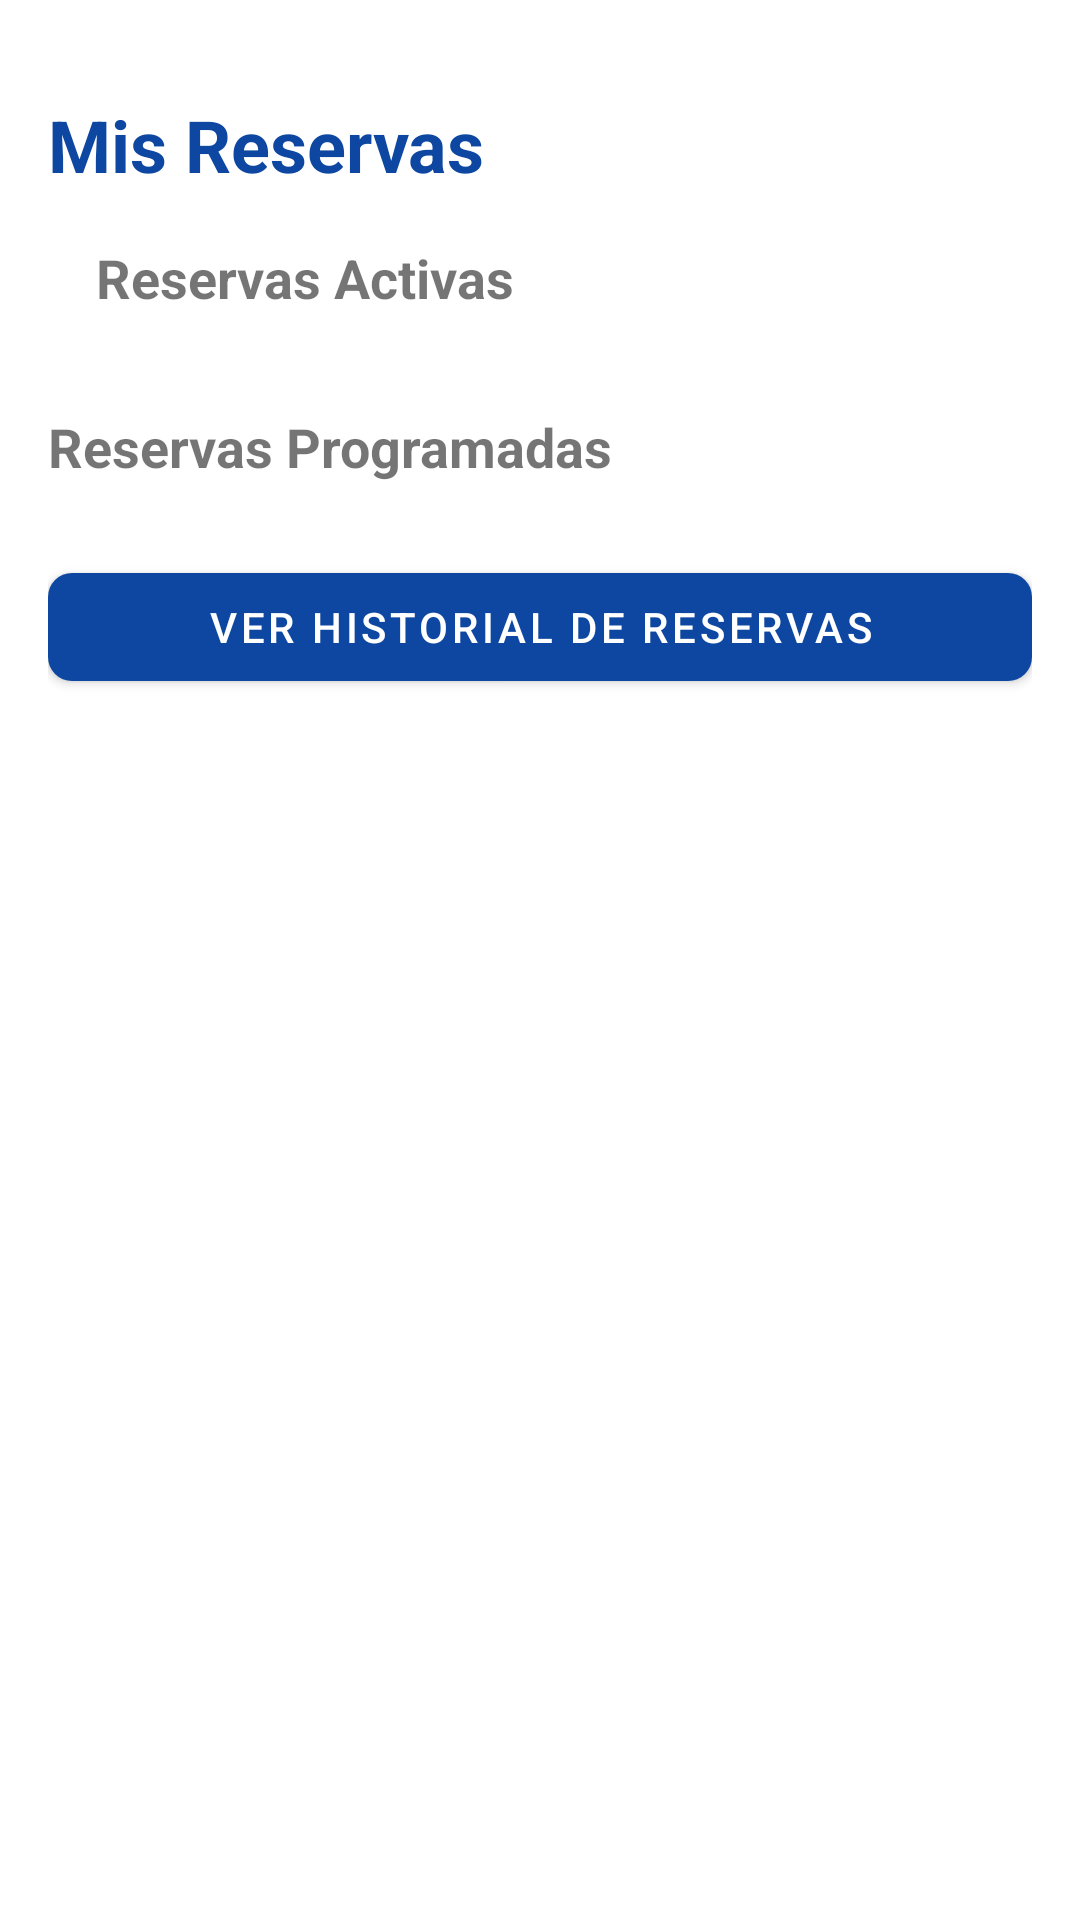

Here is an Android app screen rendered from its layout file. Give the layout XML and the strings, colors and styles it references.
<!-- AndroidManifest.xml: application theme Theme.ParkingLKS -->
<!-- res/layout/fragment_consultar_reservas.xml -->
<androidx.core.widget.NestedScrollView xmlns:android="http://schemas.android.com/apk/res/android"
    xmlns:app="http://schemas.android.com/apk/res-auto"
    xmlns:tools="http://schemas.android.com/tools"
    android:layout_width="match_parent"
    android:layout_height="match_parent"
    android:fillViewport="true">

    <LinearLayout
        android:layout_width="match_parent"
        android:layout_height="wrap_content"
        android:orientation="vertical"
        android:padding="16dp">

        <TextView
            android:id="@+id/tvConsultarReservasTitle"
            android:layout_width="match_parent"
            android:layout_height="wrap_content"
            android:layout_marginTop="16dp"
            android:text="Mis Reservas"
            android:textColor="@color/orange"
            android:textSize="24sp"
            android:textStyle="bold" />

        <TextView
            android:id="@+id/tvTituloReservasActivas"
            android:layout_width="match_parent"
            android:layout_height="wrap_content"
            android:layout_marginStart="16dp"
            android:layout_marginTop="16dp"
            android:layout_marginEnd="16dp"
            android:text="Reservas Activas"
            android:textSize="18sp"
            android:textStyle="bold" />

        <TextView
            android:id="@+id/tvNoReservasActivas"
            android:layout_width="match_parent"
            android:layout_height="wrap_content"
            android:text="No tienes reservas activas actualmente"
            android:textAlignment="center"
            android:layout_margin="16dp"
            android:visibility="gone" />

        <androidx.recyclerview.widget.RecyclerView
            android:id="@+id/rvReservasActivas"
            android:layout_width="match_parent"
            android:layout_height="wrap_content"
            android:layout_margin="8dp"
            android:nestedScrollingEnabled="false" />

        <TextView
            android:id="@+id/tvReservasFuturasLabel"
            android:layout_width="match_parent"
            android:layout_height="wrap_content"
            android:layout_marginTop="16dp"
            android:text="Reservas Programadas"
            android:textSize="18sp"
            android:textStyle="bold" />

        <androidx.recyclerview.widget.RecyclerView
            android:id="@+id/rvReservasFuturas"
            android:layout_width="match_parent"
            android:layout_height="wrap_content"
            android:layout_marginTop="8dp"
            android:layout_marginBottom="16dp"
            android:nestedScrollingEnabled="false" />

        <com.google.android.material.button.MaterialButton
            android:id="@+id/btnHistorialReservas"
            android:layout_width="match_parent"
            android:layout_height="wrap_content"
            android:text="Ver Historial de Reservas"
            android:layout_marginBottom="80dp"
            app:cornerRadius="8dp" />

        <ProgressBar
            android:id="@+id/progressBar"
            android:layout_width="wrap_content"
            android:layout_height="wrap_content"
            android:visibility="gone"
            android:layout_gravity="center" />

    </LinearLayout>
</androidx.core.widget.NestedScrollView>
<!-- resources referenced by this layout -->
<resources>
  <color name="orange">@color/colorPrimary</color>
  <style name="Theme.ParkingLKS" parent="Theme.MaterialComponents.DayNight.NoActionBar">
          
          <item name="colorPrimary">@color/colorPrimary</item>
          <item name="colorPrimaryVariant">@color/colorPrimaryVariant</item>
          <item name="colorOnPrimary">@color/colorOnPrimary</item>
          
          <item name="colorSecondary">@color/colorSecondary</item>
          <item name="colorSecondaryVariant">@color/colorSecondaryVariant</item>
          <item name="colorOnSecondary">@color/colorOnSecondary</item>
          
          <item name="android:statusBarColor" tools:targetApi="l">?attr/colorPrimaryVariant</item>
          
          <item name="android:textColorHint">@color/colorSecondaryVariant</item>
      </style>
  <color name="colorPrimary">#0D47A1</color>
  <color name="colorPrimaryVariant">#1976D2</color>
  <color name="colorOnPrimary">#FFFFFF</color>
  <color name="colorSecondary">#009688</color>
  <color name="colorSecondaryVariant">#00796B</color>
  <color name="colorOnSecondary">#FFFFFF</color>
</resources>
